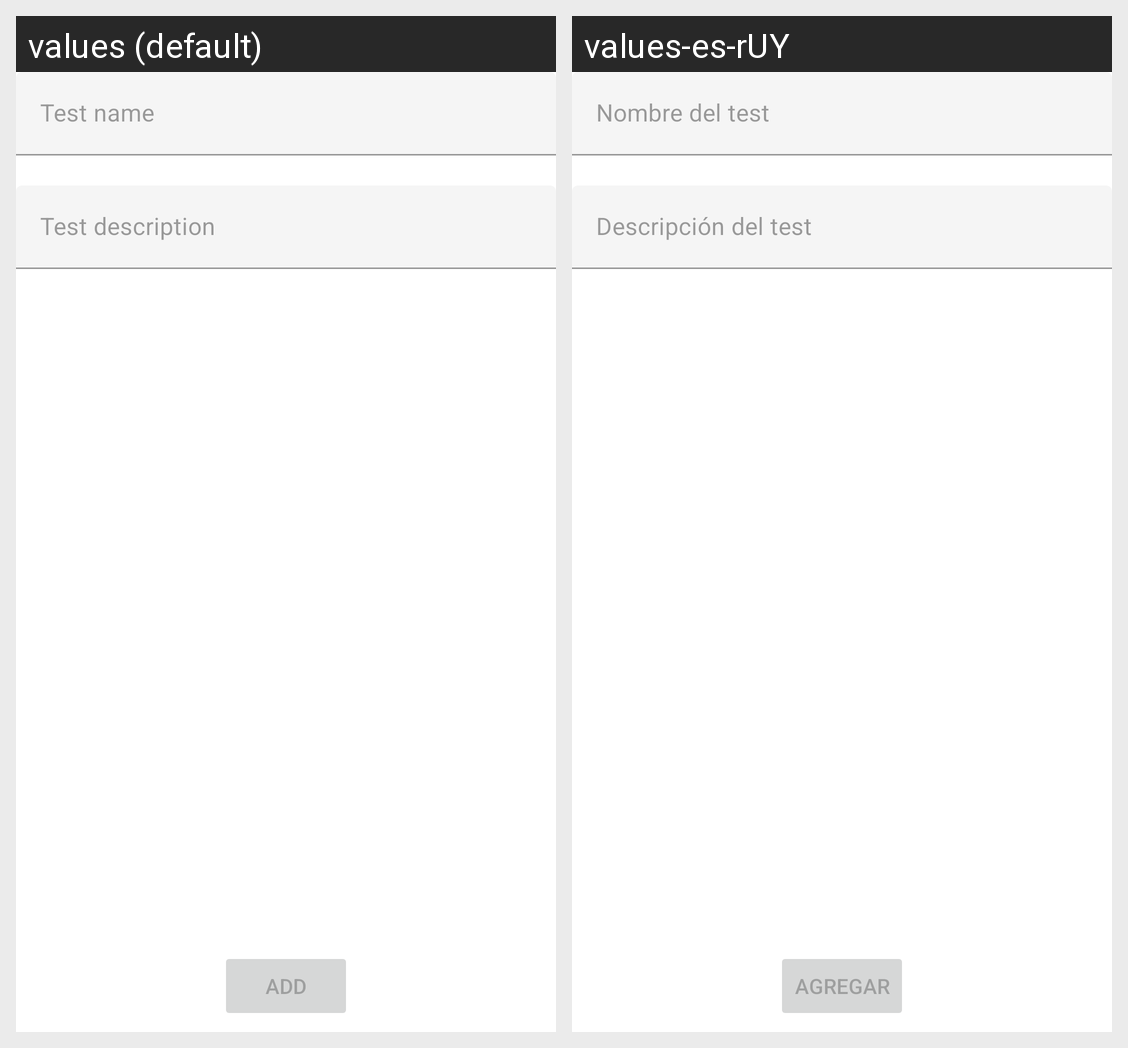

Translations of the strings shown on this Android screen, per locale in the grid:
Android screen res/layout/activity_test_add.xml rendered under 2 locales, left to right: values (default), values-es-rUY. Device: Nexus 5 (rendered at 1080×1920; each locale shown at half size, 540×960, under a caption strip naming it); theme Theme.StudyQuizmaker.
Strings drawn on this screen, with the default value and each locale's value (text and hints the layout hard-codes, and strings that could not be matched under every locale, appear in the picture but are not listed):

test_name
  values: Test name
  values-es-rUY: Nombre del test

test_description
  values: Test description
  values-es-rUY: Descripción del test

add
  values: Add
  values-es-rUY: Agregar
